Run: headless pygame with SDL's dummy video driver; simulated clock (each Clock.tick advances the game by its frame time, no real sleeping); random seed 0; keys injected as events and as key.get_pressed() state; no mouse input.
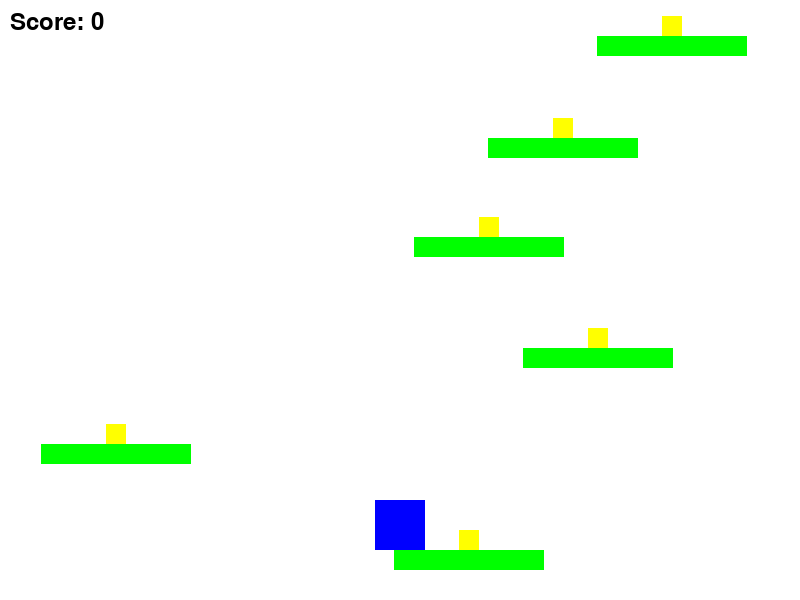
Frame 1 of 4 · flips 1–60 · no input
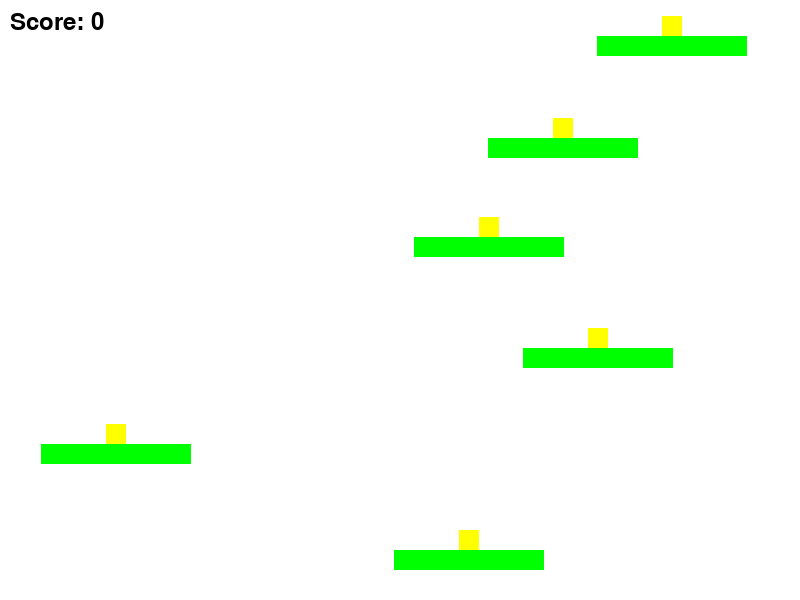
Frame 2 of 4 · flips 61–180 · tapped SPACE, RETURN · held RIGHT (→), D
Frame 3 of 4 · flips 181–300 · held DOWN (↓), S · screen unchanged from frame 2, image omitted
Frame 4 of 4 · flips 301–420 · held LEFT (←), A, UP (↑), W · screen unchanged from frame 3, image omitted

The pygame program that drew these frames:

import pygame
import random

# Initialize Pygame
pygame.init()

# Define constants
WIDTH, HEIGHT = 800, 600
SCREEN = pygame.display.set_mode((WIDTH, HEIGHT))
pygame.display.set_caption("2D Platformer with Coins")

WHITE = (255, 255, 255)
BLACK = (0, 0, 0)
GREEN = (0, 255, 0)
BLUE = (0, 0, 255)
YELLOW = (255, 255, 0)

FPS = 60
GRAVITY = 1
PLATFORM_COUNT = 6

# Player class
class Player(pygame.sprite.Sprite):
    def __init__(self):
        super().__init__()
        self.image = pygame.Surface((50, 50))
        self.image.fill(BLUE)
        self.rect = self.image.get_rect()
        self.rect.center = (WIDTH // 2, HEIGHT - 100)
        self.velocity_y = 0
        self.jumping = False

    def update(self):
        # Horizontal movement
        keys = pygame.key.get_pressed()
        if keys[pygame.K_LEFT]:
            self.rect.x -= 5
        if keys[pygame.K_RIGHT]:
            self.rect.x += 5

        # Gravity
        self.velocity_y += GRAVITY
        self.rect.y += self.velocity_y

        # Platform collision
        for platform in platforms:
            if self.rect.colliderect(platform.rect) and self.velocity_y > 0:
                self.rect.bottom = platform.rect.top
                self.velocity_y = 0
                self.jumping = False

        # Keep player on screen
        if self.rect.right > WIDTH:
            self.rect.right = WIDTH
        if self.rect.left < 0:
            self.rect.left = 0

    def jump(self):
        if not self.jumping:
            self.velocity_y = -15
            self.jumping = True

# Platform class
class Platform(pygame.sprite.Sprite):
    def __init__(self, x, y, width, height):
        super().__init__()
        self.image = pygame.Surface((width, height))
        self.image.fill(GREEN)
        self.rect = self.image.get_rect()
        self.rect.x = x
        self.rect.y = y

# Coin class
class Coin(pygame.sprite.Sprite):
    def __init__(self, platform):
        super().__init__()
        self.image = pygame.Surface((20, 20))
        self.image.fill(YELLOW)
        self.rect = self.image.get_rect()
        self.rect.center = (platform.rect.x + platform.rect.width // 2, platform.rect.y - 10)

# Score display
def draw_text(text, size, color, x, y):
    font = pygame.font.Font(None, size)
    text_surface = font.render(text, True, color)
    SCREEN.blit(text_surface, (x, y))

# Main game loop
def main():
    running = True
    clock = pygame.time.Clock()
    score = 0

    # Create player
    global player, platforms
    player = Player()

    # Create platforms and place coins
    platforms = pygame.sprite.Group()
    coins = pygame.sprite.Group()

    platform_height = HEIGHT - 50
    for i in range(PLATFORM_COUNT):
        platform = Platform(random.randint(0, WIDTH - 150), platform_height, 150, 20)
        platforms.add(platform)
        coin = Coin(platform)
        coins.add(coin)
        platform_height -= random.randint(80, 120)

    all_sprites = pygame.sprite.Group()
    all_sprites.add(player)
    all_sprites.add(platforms)
    all_sprites.add(coins)

    while running:
        clock.tick(FPS)
        SCREEN.fill(WHITE)

        for event in pygame.event.get():
            if event.type == pygame.QUIT:
                running = False

            if event.type == pygame.KEYDOWN:
                if event.key == pygame.K_SPACE:
                    player.jump()

        # Update player movement
        all_sprites.update()

        # Coin collection logic
        coins_collected = pygame.sprite.spritecollide(player, coins, True)
        if coins_collected:
            score += len(coins_collected)

        # Draw everything
        all_sprites.draw(SCREEN)
        draw_text(f"Score: {score}", 36, BLACK, 10, 10)

        # Update the screen
        pygame.display.flip()

    pygame.quit()

if __name__ == "__main__":
    main()
